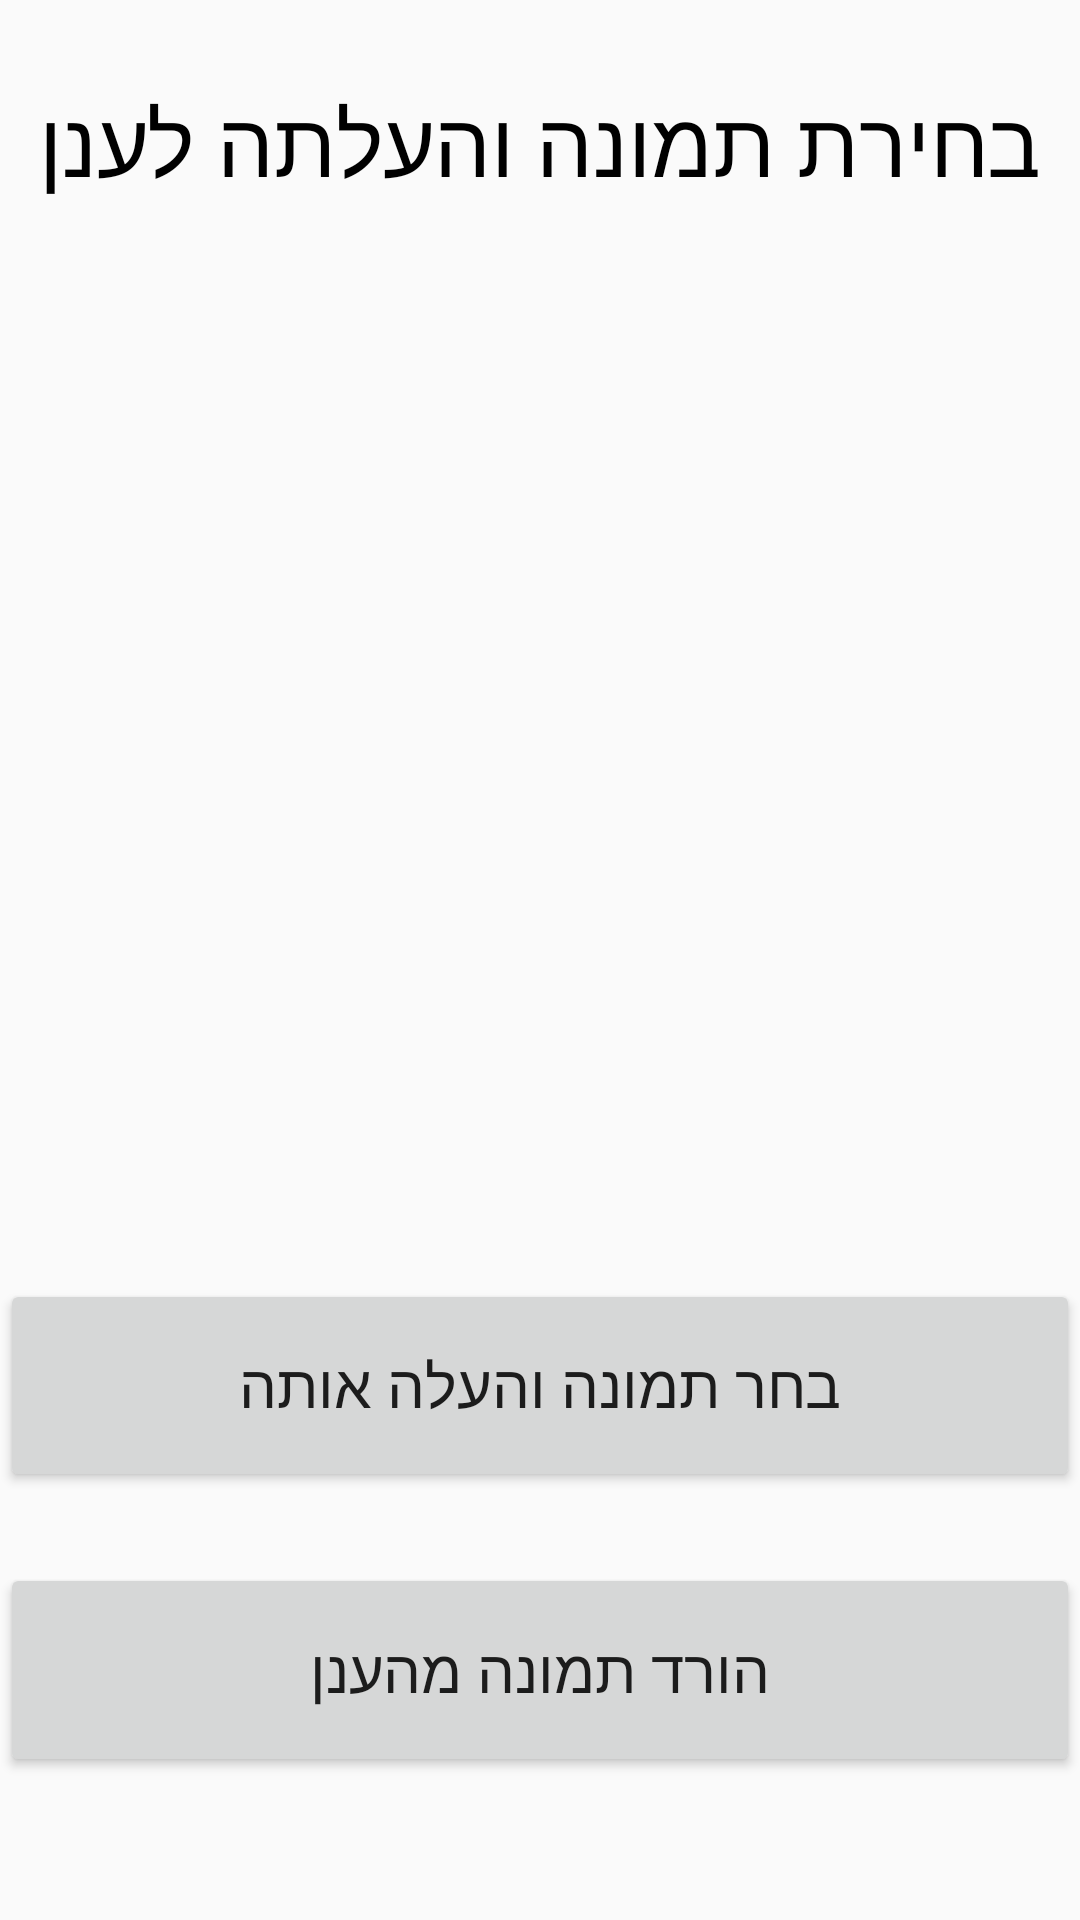

Reconstruct the res/layout file that produces this screen, plus the resources it refers to.
<!-- AndroidManifest.xml: application theme Theme.AppCompat.DayNight.DarkActionBar -->
<!-- res/layout/activity_one.xml -->
<?xml version="1.0" encoding="utf-8"?>
<LinearLayout xmlns:android="http://schemas.android.com/apk/res/android"
    xmlns:app="http://schemas.android.com/apk/res-auto"
    xmlns:tools="http://schemas.android.com/tools"
    android:id="@+id/main"
    android:layout_width="match_parent"
    android:layout_height="match_parent"
    android:orientation="vertical"
    tools:context=".OneActivity" >

    <TextView
        android:id="@+id/tvTitle1"
        android:layout_width="match_parent"
        android:layout_height="0dp"
        android:layout_weight="2"
        android:gravity="center"
        android:text="בחירת תמונה והעלתה לענן"
        android:textColor="#000000"
        android:textSize="30dp" />

    <Space
        android:layout_width="match_parent"
        android:layout_height="0dp"
        android:layout_weight="1" />

    <ImageView
        android:id="@+id/iv1"
        android:layout_width="match_parent"
        android:layout_height="0dp"
        android:layout_weight="5" />

    <Space
        android:layout_width="match_parent"
        android:layout_height="0dp"
        android:layout_weight="1" />

    <Button
        android:id="@+id/btn1_chose_photo"
        android:layout_width="match_parent"
        android:layout_height="0dp"
        android:layout_weight="1.5"
        android:onClick="photoChoose"
        android:text="בחר תמונה והעלה אותה"
        android:textSize="20dp" />

    <Space
        android:layout_width="match_parent"
        android:layout_height="0dp"
        android:layout_weight="0.5" />

    <Button
        android:id="@+id/btn1_download_photo"
        android:layout_width="match_parent"
        android:layout_height="0dp"
        android:layout_weight="1.5"
        android:onClick="downloadPhoto"
        android:text="הורד תמונה מהענן"
        android:textSize="20dp" />

    <Space
        android:layout_width="match_parent"
        android:layout_height="0dp"
        android:layout_weight="1" />
</LinearLayout>
<!-- resources referenced by this layout -->
<resources>

</resources>
